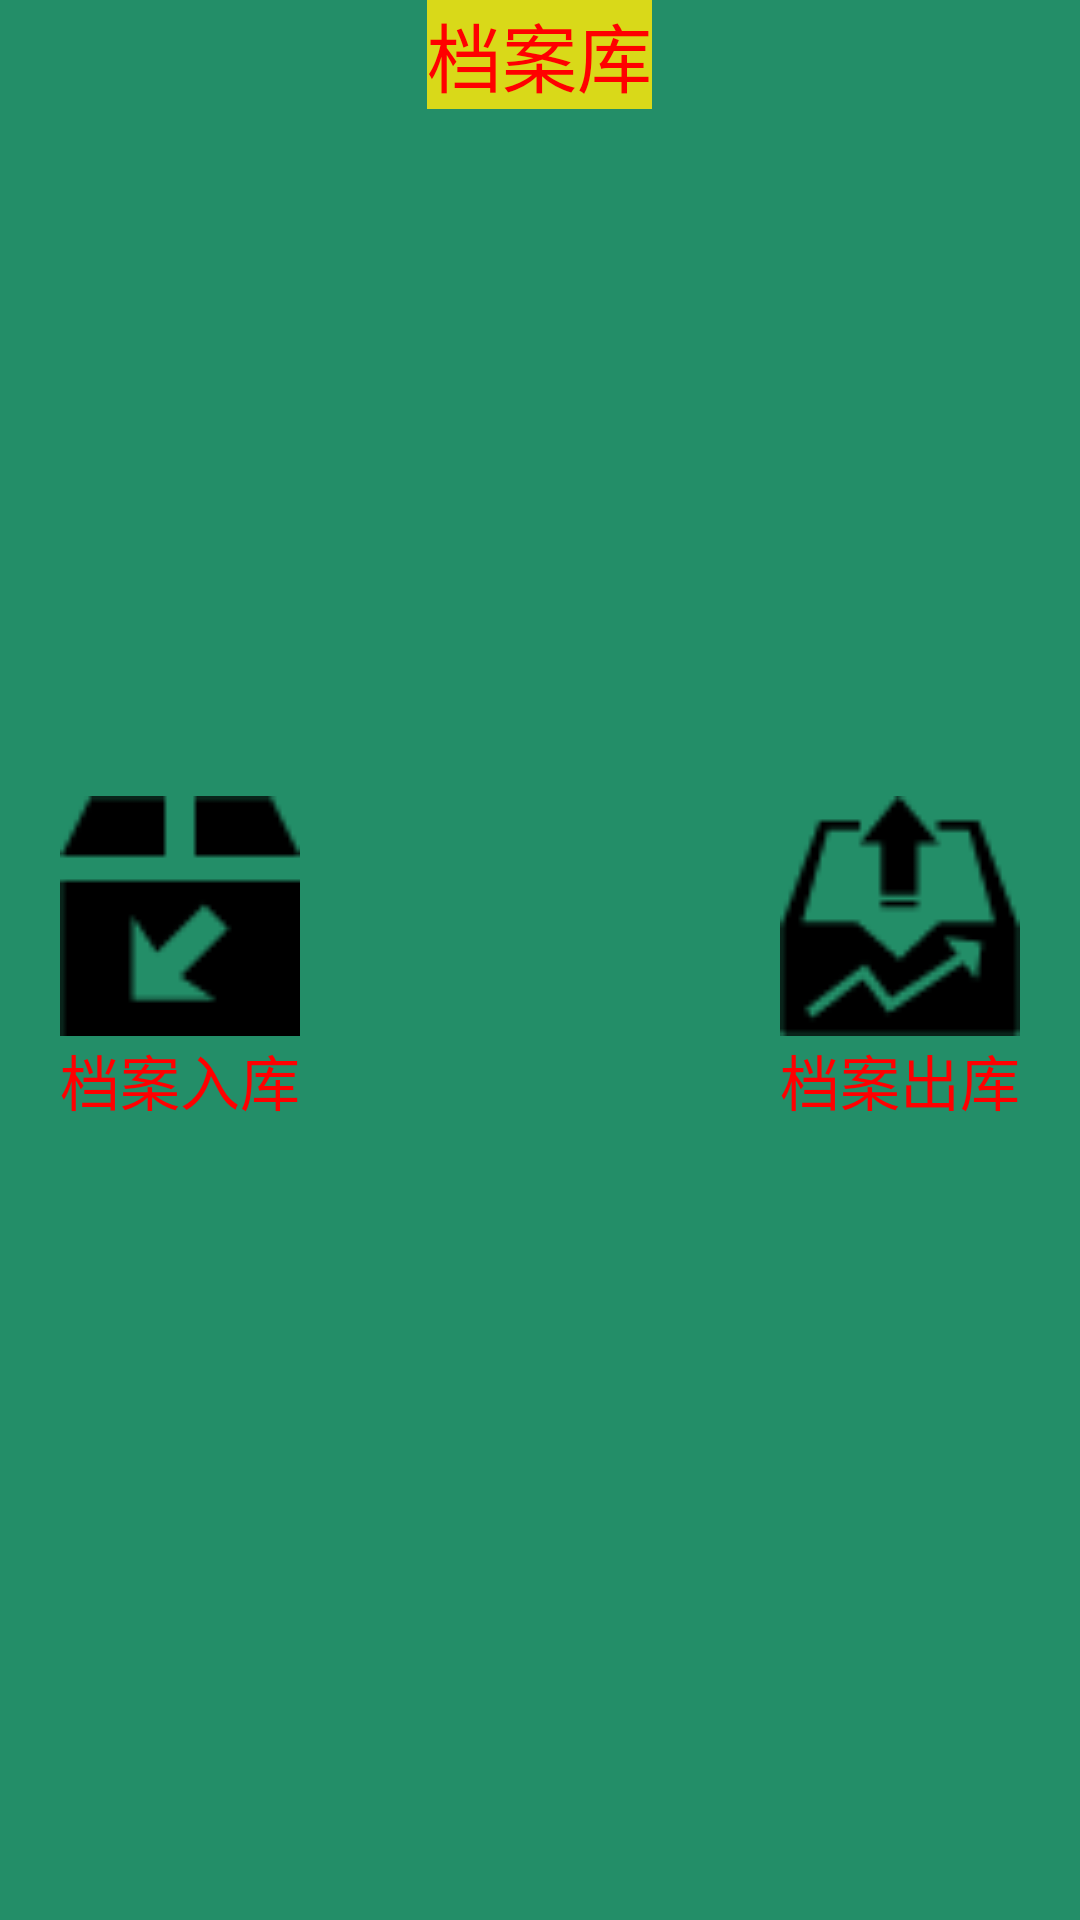

Android layout source for this screen:
<!-- AndroidManifest.xml: application theme AppTheme.NoActionBar -->
<!-- res/layout/activity_main.xml -->
<?xml version="1.0" encoding="utf-8"?>
<RelativeLayout xmlns:android="http://schemas.android.com/apk/res/android"
    xmlns:tools="http://schemas.android.com/tools"
    android:layout_width="match_parent"
    android:layout_height="match_parent"
    android:id="@+id/mdrawerLayout"
    android:background="#238E68"
    tools:context="com.bjfdpackage.MainActivity">
<TextView
    android:layout_width="wrap_content"
    android:layout_height="wrap_content"
    android:text="档案库"
    android:layout_centerHorizontal="true"
    android:background="#D9D919 "
    android:textSize="@dimen/dp_25"
    android:textColor="#f00"
    />
    <RelativeLayout android:id="@+id/main_in"
      android:layout_centerVertical="true"
        android:layout_width="wrap_content"
        android:layout_height="wrap_content">
       
        <ImageView
            android:id="@+id/main_ruku"
            android:layout_marginLeft="@dimen/dp_20"
            android:layout_width="@dimen/dp_80"
            android:layout_height="@dimen/dp_80"
            android:layout_marginRight="@dimen/dp_5"
            android:src="@drawable/shop_in"/>
        <TextView
            android:layout_below="@id/main_ruku"
            android:textSize="@dimen/dp_20"
            android:textColor="#f00"
            android:layout_alignLeft="@id/main_ruku"
            android:layout_width="wrap_content"
            android:layout_height="wrap_content"
            android:text="档案入库"/>
    </RelativeLayout>
        <RelativeLayout
            android:id="@+id/main_on"
            android:layout_width="wrap_content"
            android:layout_alignParentRight="true"
            android:layout_centerInParent="true"
            android:layout_height="wrap_content">
            <ImageView
                android:id="@+id/main_chuku"
                android:layout_marginRight="@dimen/dp_20"
                android:layout_width="@dimen/dp_80"
                android:layout_height="@dimen/dp_80"
                android:src="@drawable/shop_on"/>
            <TextView
                android:layout_below="@id/main_chuku"
                android:textSize="@dimen/dp_20"
                android:textColor="#f00"
                android:layout_alignLeft="@id/main_chuku"
                android:layout_width="wrap_content"
                android:layout_height="wrap_content"
                android:text="档案出库"/>
        </RelativeLayout>
</RelativeLayout>
<!-- resources referenced by this layout -->
<resources>
  <dimen name="dp_20">20dp</dimen>
  <dimen name="dp_25">25dp</dimen>
  <dimen name="dp_5">5dp</dimen>
  <dimen name="dp_80">80dp</dimen>
  <!-- drawable shop_in: png bitmap (drawable, 517 bytes) -->
  <!-- drawable shop_on: png bitmap (drawable, 1068 bytes) -->
  <style name="AppTheme.NoActionBar">
      
      <item name="windowNoTitle">true</item>
      
      <item name="android:windowFullscreen">true</item>
  </style>
</resources>
